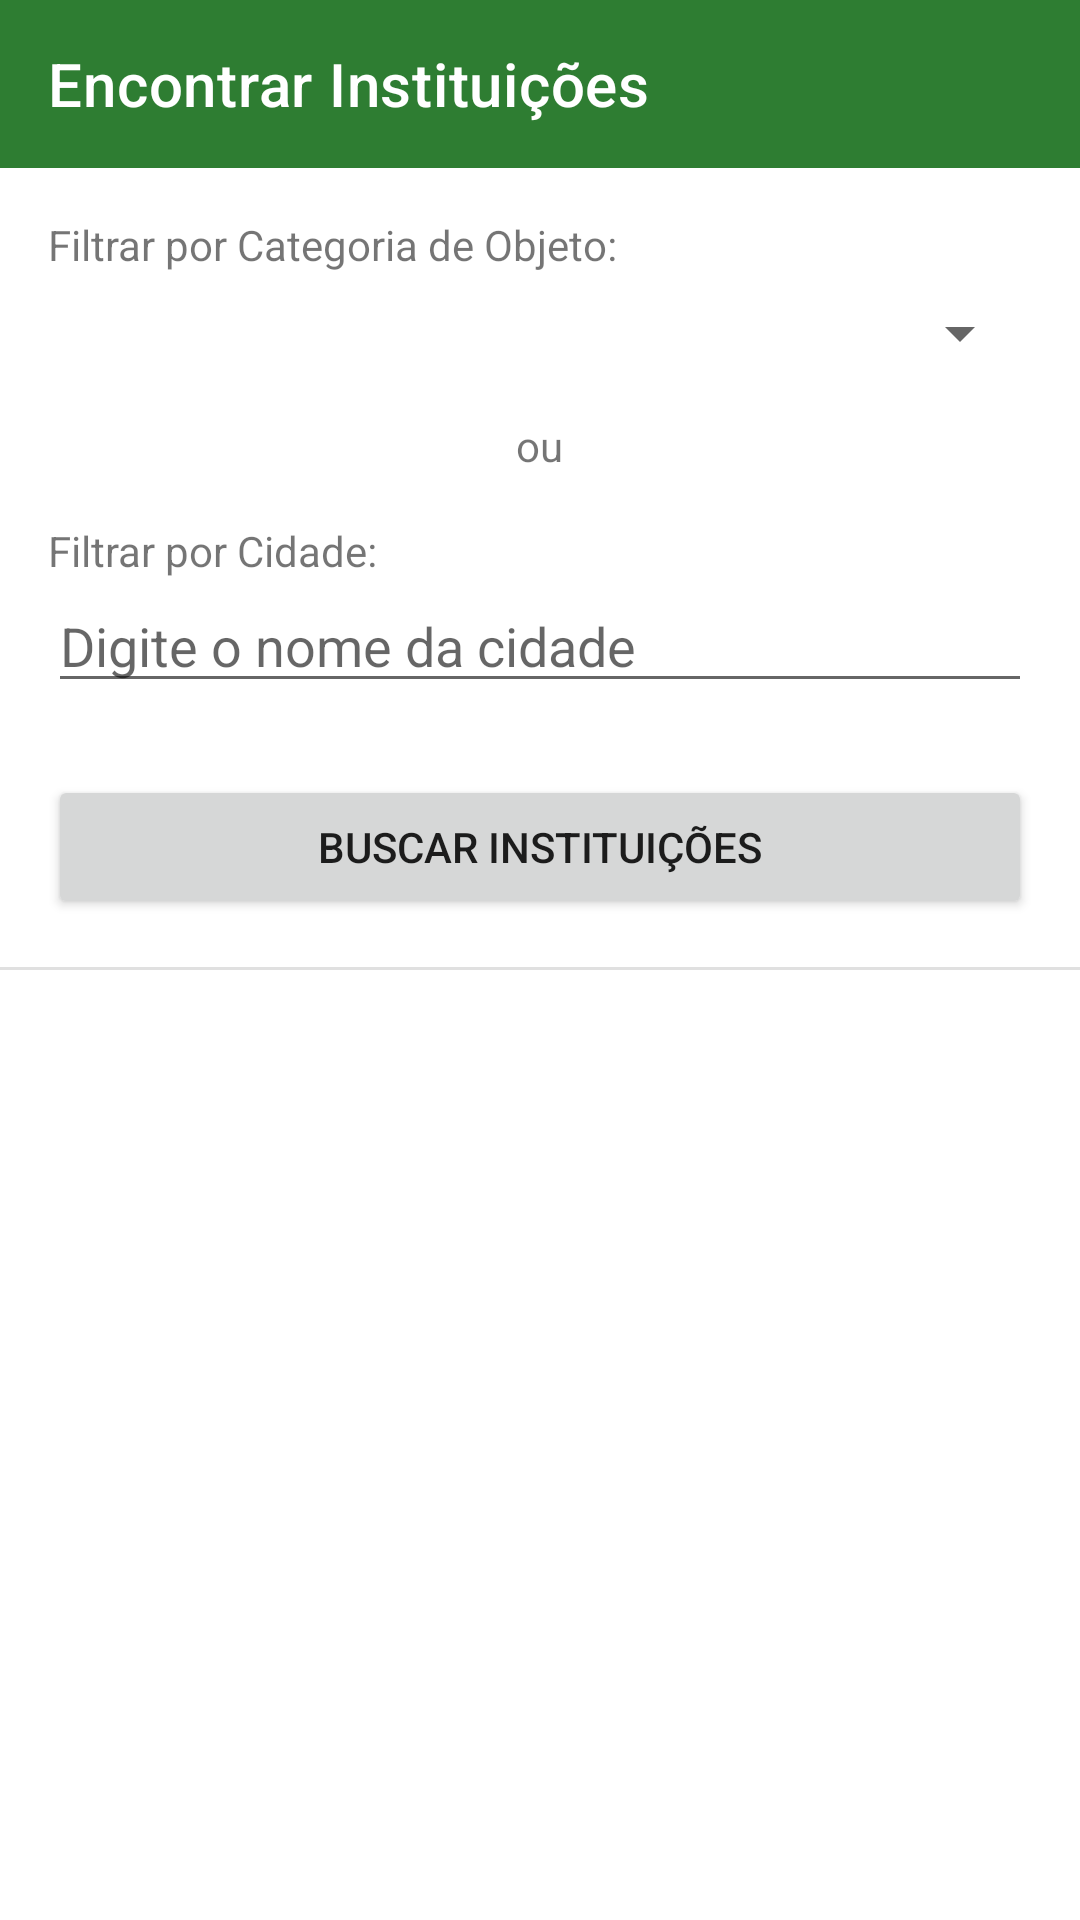

Produce the Android XML layout that renders to this screen, including the resource entries it uses.
<!-- AndroidManifest.xml: application theme Theme.DoaFacil -->
<!-- res/layout/activity_filtrar_doacao.xml -->
<?xml version="1.0" encoding="utf-8"?>
<LinearLayout xmlns:android="http://schemas.android.com/apk/res/android"
    xmlns:app="http://schemas.android.com/apk/res-auto"
    xmlns:tools="http://schemas.android.com/tools"
    android:layout_width="match_parent"
    android:layout_height="match_parent"
    android:orientation="vertical"
    tools:context=".activities.FiltrarDoacaoActivity">

    <androidx.appcompat.widget.Toolbar
        android:id="@+id/toolbar"
        android:layout_width="match_parent"
        android:layout_height="?attr/actionBarSize"
        android:background="?attr/colorPrimary"
        app:title="Encontrar Instituições"
        app:titleTextColor="@android:color/white"
        app:popupTheme="@style/Theme.DoaFacil.PopupOverlay" />

    <LinearLayout
        android:layout_width="match_parent"
        android:layout_height="wrap_content"
        android:orientation="vertical"
        android:padding="16dp">

        <TextView
            android:layout_width="wrap_content"
            android:layout_height="wrap_content"
            android:text="Filtrar por Categoria de Objeto:" />
        <Spinner
            android:id="@+id/spinnerFiltroCategoria"
            android:layout_width="match_parent"
            android:layout_height="wrap_content"
            android:layout_marginTop="8dp"
            android:padding="8dp"/>

        <TextView
            android:layout_width="wrap_content"
            android:layout_height="wrap_content"
            android:text="ou"
            android:layout_gravity="center"
            android:layout_marginTop="16dp"
            android:layout_marginBottom="16dp"/>

        <TextView
            android:layout_width="wrap_content"
            android:layout_height="wrap_content"
            android:text="Filtrar por Cidade:" />
        <EditText
            android:id="@+id/edtFiltroCidade"
            android:layout_width="match_parent"
            android:layout_height="wrap_content"
            android:hint="Digite o nome da cidade"
            android:inputType="textCapWords"/>

        <Button
            android:id="@+id/btnBuscar"
            android:layout_width="match_parent"
            android:layout_height="wrap_content"
            android:layout_marginTop="24dp"
            android:text="Buscar Instituições" />
    </LinearLayout>

    <View
        android:layout_width="match_parent"
        android:layout_height="1dp"
        android:background="?android:attr/listDivider"/>

    <TextView
        android:id="@+id/tvResultadoBusca"
        android:layout_width="wrap_content"
        android:layout_height="wrap_content"
        android:text="Resultados da busca:"
        android:textStyle="bold"
        android:padding="16dp"
        android:visibility="gone"/>

    <ProgressBar
        android:id="@+id/progressBarBusca"
        android:layout_width="wrap_content"
        android:layout_height="wrap_content"
        android:layout_gravity="center"
        android:visibility="gone"/>

    <androidx.recyclerview.widget.RecyclerView
        android:id="@+id/rvResultado"
        android:layout_width="match_parent"
        android:layout_height="match_parent"
        android:padding="8dp"
        app:layoutManager="androidx.recyclerview.widget.LinearLayoutManager"
        tools:listitem="@layout/item_instituicao_filtro" />

</LinearLayout>
<!-- res/layout/item_instituicao_filtro.xml (included above) -->
<?xml version="1.0" encoding="utf-8"?>
<LinearLayout xmlns:android="http://schemas.android.com/apk/res/android"
    android:orientation="vertical"
    android:layout_width="match_parent"
    android:layout_height="wrap_content"
    android:padding="16dp"
    android:layout_marginBottom="8dp"
    android:background="@drawable/borda_arredondada">

    <TextView
        android:id="@+id/tvNomeInstituicaoFiltro"
        android:layout_width="wrap_content"
        android:layout_height="wrap_content"
        android:text="Nome da Instituição"
        android:textAppearance="@style/TextAppearance.AppCompat.Large"
        android:textColor="@color/black"
        android:textStyle="bold"/>

    <TextView
        android:id="@+id/tvEnderecoFiltro"
        android:layout_width="wrap_content"
        android:layout_height="wrap_content"
        android:text="Rua Exemplo, 123 - Cidade, RS"
        android:layout_marginTop="4dp"
        android:textColor="@color/black"
        android:textAppearance="@style/TextAppearance.AppCompat.Medium"/>
</LinearLayout>
<!-- resources referenced by this layout -->
<resources>
  <color name="black">#FF000000</color>
  <!-- drawable borda_arredondada (drawable) -->
  <?xml version="1.0" encoding="utf-8"?>
  <shape xmlns:android="http://schemas.android.com/apk/res/android"
      android:shape="rectangle">
  
      <solid android:color="@android:color/white" />
  
      <corners android:radius="8dp" />
  
      <stroke
          android:width="1dp"
          android:color="#CCCCCC" />
  
  </shape>
  <style name="Theme.DoaFacil.PopupOverlay" parent="ThemeOverlay.AppCompat.Dark" />
  <style name="Theme.DoaFacil" parent="Theme.MaterialComponents.DayNight.NoActionBar">
          <item name="colorPrimary">@color/verde_principal</item>
          <item name="colorPrimaryVariant">@color/verde_variante</item>
          <item name="colorOnPrimary">@color/white</item>
          <item name="colorSecondary">@color/vermelho_accent</item>
          <item name="colorSecondaryVariant">@color/vermelho_accent</item>
          <item name="colorOnSecondary">@color/white</item>
          <item name="android:statusBarColor">?attr/colorPrimaryVariant</item>
      </style>
  <color name="verde_principal">#2E7D32</color>
  <color name="verde_variante">#1B5E20</color>
  <color name="white">#FFFFFFFF</color>
  <color name="vermelho_accent">#C62828</color>
</resources>
